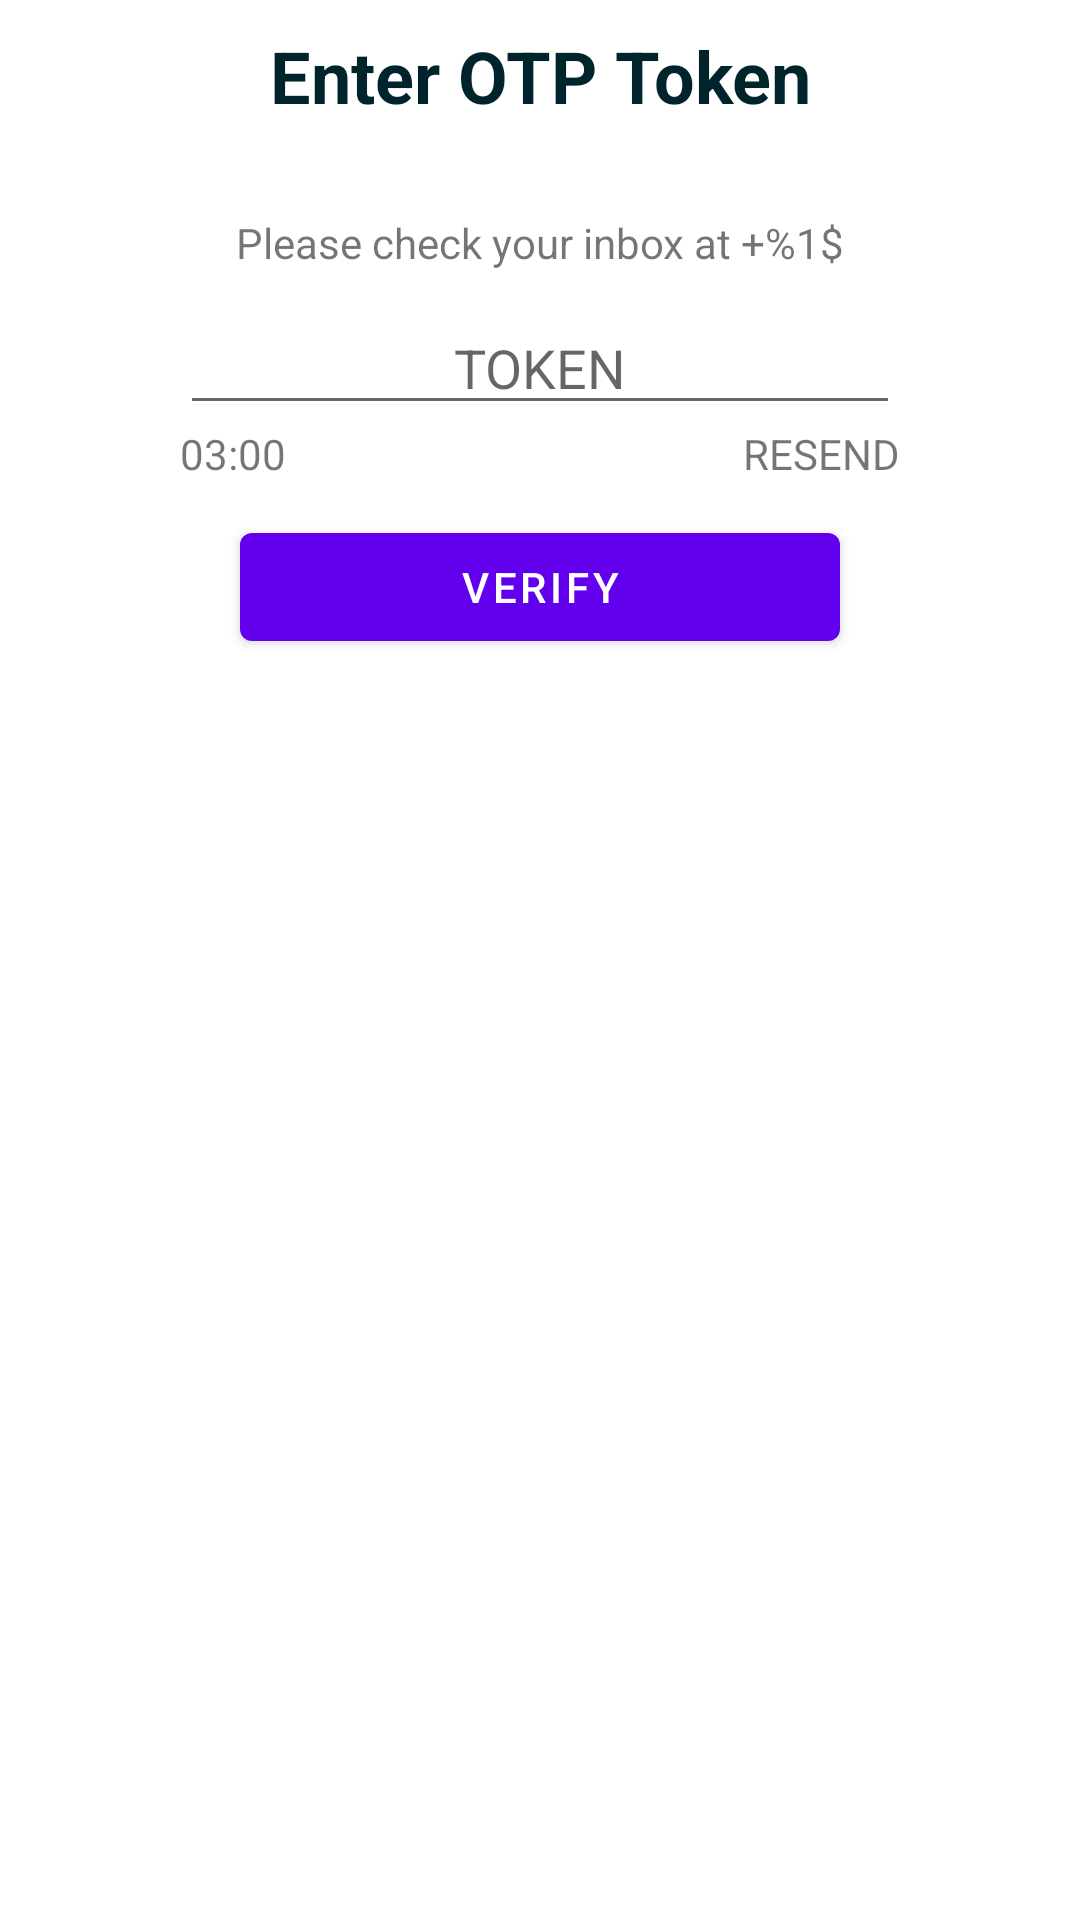

Write the Android layout XML for this screen, with the resource values it uses.
<!-- AndroidManifest.xml: fallback theme Theme.MaterialComponents.DayNight.NoActionBar -->
<!-- res/layout/activity_verify.xml -->
<?xml version="1.0" encoding="utf-8"?>
<LinearLayout xmlns:android="http://schemas.android.com/apk/res/android"
    xmlns:app="http://schemas.android.com/apk/res-auto"
    xmlns:tools="http://schemas.android.com/tools"
    android:layout_width="match_parent"
    android:layout_height="match_parent"
    android:orientation="vertical"
    android:background="@color/white"
    android:padding="@dimen/box_inset_layout_padding"
    tools:context=".activity.VerifyActivity">

    <androidx.constraintlayout.widget.ConstraintLayout
        android:layout_width="match_parent"
        android:layout_weight="1"
        android:layout_height="0dp">

        <ImageView
            android:id="@+id/backImageView"
            android:layout_width="30dp"
            android:layout_height="30dp"
            android:layout_marginLeft="@dimen/margin_medium"
            android:layout_marginRight="@dimen/margin_medium"
            android:layout_marginTop="@dimen/margin_medium"
            android:layout_marginBottom="@dimen/margin_medium"
            app:layout_constraintStart_toStartOf="parent"
            app:layout_constraintTop_toTopOf="parent"
            app:srcCompat="@drawable/ic_back"
            app:tint="@color/primary" />

        <TextView
            android:id="@+id/headerText"
            android:layout_width="wrap_content"
            android:layout_height="wrap_content"
            android:layout_marginLeft="@dimen/margin_medium"
            android:layout_marginRight="@dimen/margin_medium"
            android:text="@string/enter_otp_token"
            android:textColor="@color/primary"
            android:textSize="24sp"
            android:textStyle="bold"
            app:layout_constraintBottom_toBottomOf="@+id/backImageView"
            app:layout_constraintEnd_toEndOf="parent"
            app:layout_constraintStart_toStartOf="parent"
            app:layout_constraintTop_toTopOf="@+id/backImageView" />

        <Button
            android:id="@+id/otpButton"
            android:layout_width="200dp"
            android:layout_height="wrap_content"
            android:text="@string/verify_cap"
            android:layout_marginLeft="@dimen/margin_medium"
            android:layout_marginRight="@dimen/margin_medium"
            android:layout_marginTop="@dimen/margin_medium"
            android:layout_marginBottom="@dimen/margin_medium"
            app:layout_constraintEnd_toEndOf="@+id/tokenLayout"
            app:layout_constraintStart_toStartOf="@+id/tokenLayout"
            app:layout_constraintTop_toBottomOf="@+id/tokenLayout" />

        <TextView
            android:id="@+id/descTextView"
            android:layout_width="0dp"
            android:textAlignment="center"
            android:layout_height="wrap_content"
            android:layout_marginLeft="@dimen/margin_medium"
            android:layout_marginTop="@dimen/margin_big"
            android:layout_marginRight="@dimen/margin_medium"
            android:text="@string/check"
            app:layout_constraintEnd_toEndOf="parent"
            app:layout_constraintStart_toStartOf="parent"
            app:layout_constraintTop_toBottomOf="@+id/headerText" />
        <LinearLayout
            android:layout_marginLeft="@dimen/margin_medium"
            android:layout_marginRight="@dimen/margin_medium"
            android:layout_marginTop="@dimen/margin_medium"
            android:id="@+id/tokenLayout"
            app:layout_constraintEnd_toEndOf="parent"
            app:layout_constraintStart_toStartOf="parent"
            app:layout_constraintTop_toBottomOf="@+id/descTextView"
            android:layout_width="240dp"
            android:layout_height="wrap_content"
            android:orientation="vertical"
            android:gravity="center_vertical">

            <EditText
                android:id="@+id/tokenEditText"
                android:layout_width="match_parent"
                android:textAlignment="center"
                android:layout_height="wrap_content"
                android:hint="@string/token"
                android:maxLength="6"
                android:inputType="numberPassword"
                android:singleLine="true" />

            <LinearLayout
                android:layout_width="match_parent"
                android:layout_height="wrap_content"
                android:orientation="horizontal">

                <TextView
                    android:id="@+id/timerTextView"
                    android:layout_width="wrap_content"
                    android:layout_height="wrap_content"
                    android:text="@string/_03_00" />

                <View
                    android:id="@+id/view"
                    android:layout_weight="1"
                    android:layout_width="0dp"
                    android:layout_height="20dp" />

                <TextView
                    android:id="@+id/resendTextView"
                    android:layout_width="wrap_content"
                    android:layout_height="wrap_content"
                    android:text="@string/resend" />
            </LinearLayout>
        </LinearLayout>
    </androidx.constraintlayout.widget.ConstraintLayout>
</LinearLayout>
<!-- resources referenced by this layout -->
<resources>
  <color name="primary">#00242C</color>
  <color name="white">#FFFFFFFF</color>
  <dimen name="box_inset_layout_padding">0dp</dimen>
  <dimen name="margin_big">30dp</dimen>
  <dimen name="margin_medium">10dp</dimen>
  <string name="_03_00">03:00</string>
  <string name="check">Please check your inbox at +%1$</string>
  <string name="enter_otp_token">Enter OTP Token</string>
  <string name="resend">RESEND</string>
  <string name="token">TOKEN</string>
  <string name="verify_cap">VERIFY</string>
</resources>
